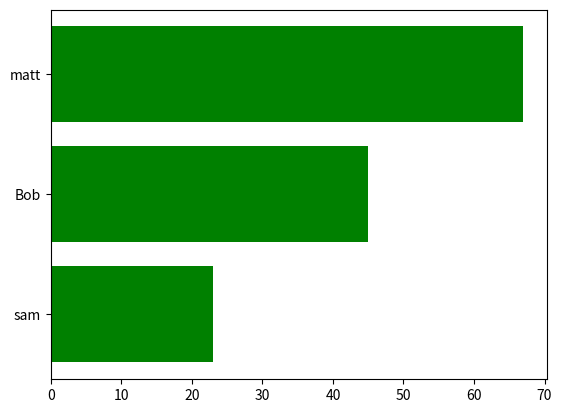

This chart was generated by the following Python code:


import matplotlib.pyplot as plt
student={'sam':23,'Bob':45,'matt':67}
names=list(student.keys())
marks=list(student.values())
plt.barh(names,marks,color='green')
plt.show()